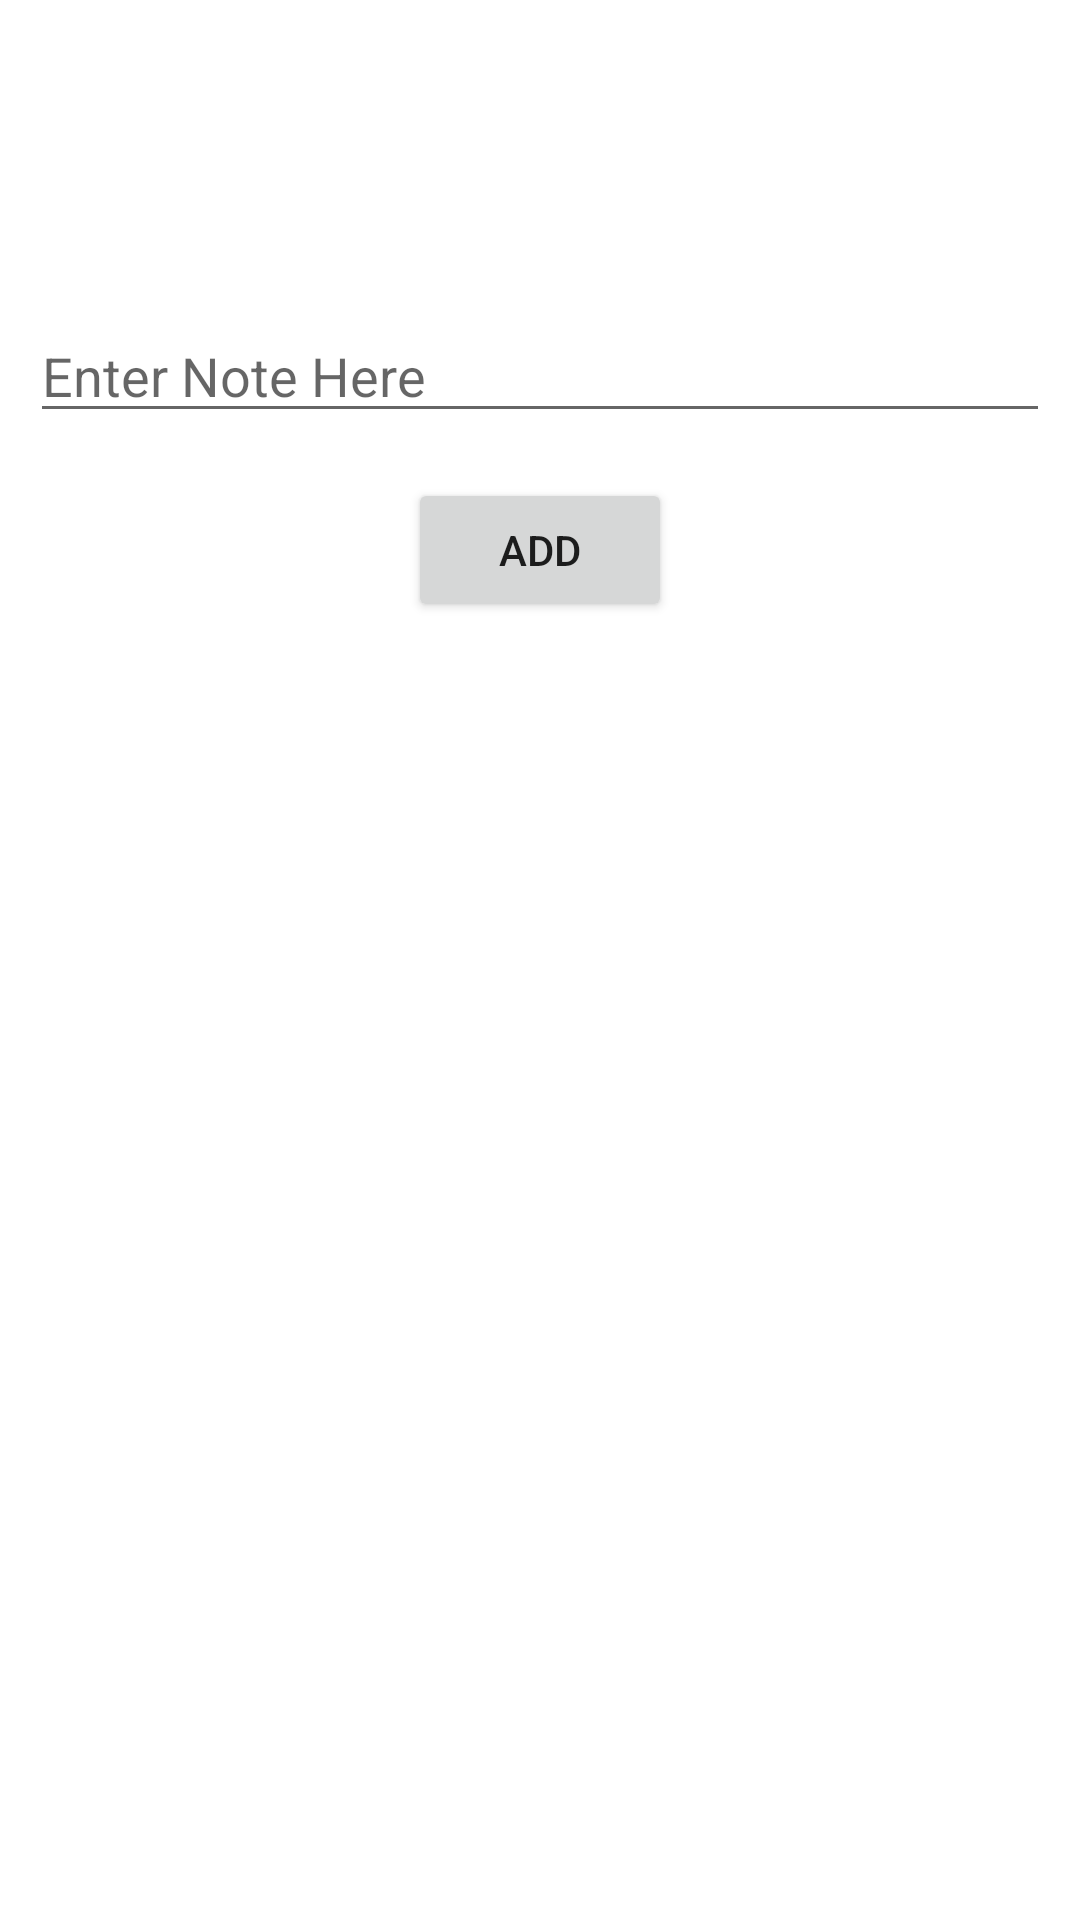

Layout XML and referenced resources for this Android screen:
<!-- AndroidManifest.xml: application theme Theme.TylerPotts_LifeManagementApp_CourseProject -->
<!-- res/layout/activity_add_note.xml -->
<?xml version="1.0" encoding="utf-8"?>
<androidx.constraintlayout.widget.ConstraintLayout xmlns:android="http://schemas.android.com/apk/res/android"
    xmlns:app="http://schemas.android.com/apk/res-auto"
    xmlns:tools="http://schemas.android.com/tools"
    android:layout_width="match_parent"
    android:layout_height="match_parent"
    tools:context=".AddNoteActivity">


    <EditText
        android:id="@+id/noteEditText"
        android:layout_width="match_parent"
        android:layout_height="wrap_content"
        android:layout_margin="10dp"
        android:hint="Enter Note Here"
        app:layout_constraintBottom_toBottomOf="parent"
        app:layout_constraintHorizontal_bias="1.0"
        app:layout_constraintLeft_toLeftOf="parent"
        app:layout_constraintRight_toRightOf="parent"
        app:layout_constraintTop_toTopOf="parent"
        app:layout_constraintVertical_bias="0.161"
        />

        <Button
            android:id="@+id/addbtn"
            android:layout_width="wrap_content"
            android:layout_height="wrap_content"
            android:text="Add"
            app:layout_constraintTop_toBottomOf="@+id/noteEditText"
            app:layout_constraintLeft_toLeftOf="parent"
            app:layout_constraintRight_toRightOf="parent"
            android:layout_marginTop="15dp"
            />

</androidx.constraintlayout.widget.ConstraintLayout>
<!-- resources referenced by this layout -->
<resources>
  <style name="Theme.TylerPotts_LifeManagementApp_CourseProject" parent="Theme.MaterialComponents.DayNight.DarkActionBar">
          
          <item name="colorPrimary">@color/lightblue</item>
          <item name="colorPrimaryVariant">@color/lightblue_79</item>
          <item name="colorOnPrimary">@color/white</item>
          
          <item name="colorSecondary">@color/teal_200</item>
          <item name="colorSecondaryVariant">@color/teal_700</item>
          <item name="colorOnSecondary">@color/black</item>
          
          <item name="android:statusBarColor">?attr/colorPrimaryVariant</item>
          
      </style>
  <color name="lightblue">#2d88e2</color>
  <color name="lightblue_79">#2c79c9</color>
  <color name="white">#FFFFFFFF</color>
  <color name="teal_200">#FF03DAC5</color>
  <color name="teal_700">#FF018786</color>
  <color name="black">#FF000000</color>
</resources>
